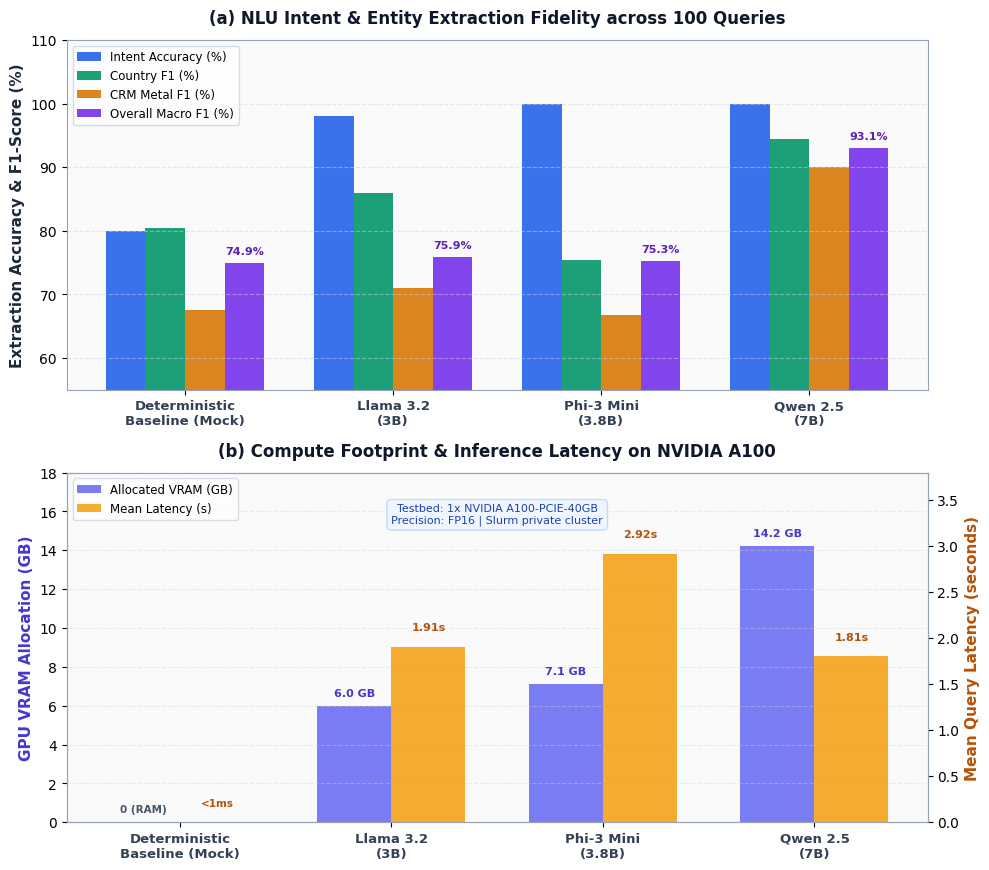

The script that saved this image: (Note: this script raises an exception after producing the figure.)
import os
import matplotlib.pyplot as plt
import numpy as np

# Styling configuration
plt.rcParams['font.family'] = 'sans-serif'
plt.rcParams['font.sans-serif'] = ['DejaVu Sans', 'Arial', 'Helvetica']
plt.rcParams['axes.edgecolor'] = '#94A3B8'
plt.rcParams['axes.linewidth'] = 0.8

models = [
    'Deterministic\nBaseline (Mock)',
    'Llama 3.2\n(3B)',
    'Phi-3 Mini\n(3.8B)',
    'Qwen 2.5\n(7B)'
]

intent_acc = [80.0, 98.0, 100.0, 100.0]
country_f1 = [80.5, 86.0, 75.4, 94.5]
metal_f1 = [67.5, 71.0, 66.7, 90.1]
macro_f1 = [74.9, 75.9, 75.3, 93.1]

vram_gb = [0.0, 6.0, 7.1, 14.2]
latency_sec = [0.0004, 1.91, 2.92, 1.81]

fig, (ax1, ax2) = plt.subplots(2, 1, figsize=(10, 8.8), dpi=300)
fig.patch.set_facecolor('#FFFFFF')

# -------------------------------------------------------------
# Panel A: NLU Accuracy & Extraction F1-Score Comparison
# -------------------------------------------------------------
ax1.set_facecolor('#FAFAFA')
x = np.arange(len(models))
width = 0.19

c1 = '#2563EB'  # Royal blue: Intent Acc
c2 = '#059669'  # Emerald green: Country F1
c3 = '#D97706'  # Amber: Metal F1
c4 = '#7C3AED'  # Violet: Macro F1

r1 = ax1.bar(x - 1.5*width, intent_acc, width, label='Intent Accuracy (%)', color=c1, alpha=0.9, edgecolor='none')
r2 = ax1.bar(x - 0.5*width, country_f1, width, label='Country F1 (%)', color=c2, alpha=0.9, edgecolor='none')
r3 = ax1.bar(x + 0.5*width, metal_f1, width, label='CRM Metal F1 (%)', color=c3, alpha=0.9, edgecolor='none')
r4 = ax1.bar(x + 1.5*width, macro_f1, width, label='Overall Macro F1 (%)', color=c4, alpha=0.95, edgecolor='none')

ax1.set_ylabel('Extraction Accuracy & F1-Score (%)', fontsize=11, fontweight='bold', color='#1E293B')
ax1.set_title('(a) NLU Intent & Entity Extraction Fidelity across 100 Queries', fontsize=12, fontweight='bold', color='#0F172A', pad=12)
ax1.set_xticks(x)
ax1.set_xticklabels(models, fontsize=9.5, fontweight='bold', color='#334155')
ax1.set_ylim(55, 110)
ax1.grid(axis='y', linestyle='--', alpha=0.5, color='#CBD5E1')
ax1.legend(loc='upper left', frameon=True, facecolor='#FFFFFF', edgecolor='#CBD5E1', fontsize=8.5)

# Value annotations for macro F1
for bar in r4:
    yval = bar.get_height()
    ax1.text(bar.get_x() + bar.get_width()/2.0, yval + 1.0, f'{yval:.1f}%',
             ha='center', va='bottom', fontsize=8, fontweight='bold', color='#5B21B6')

# -------------------------------------------------------------
# Panel B: Resource Efficiency on NVIDIA A100 GPU (VRAM vs Latency)
# -------------------------------------------------------------
ax2.set_facecolor('#FAFAFA')
ax2_twin = ax2.twinx()

bar_width = 0.35
x_idx = np.arange(len(models))

# VRAM bars on ax2 (left Y)
bars_vram = ax2.bar(x_idx - bar_width/2, vram_gb, bar_width, label='Allocated VRAM (GB)', color='#6366F1', alpha=0.85)
# Latency bars on ax2_twin (right Y)
bars_lat = ax2_twin.bar(x_idx + bar_width/2, latency_sec, bar_width, label='Mean Latency (s)', color='#F59E0B', alpha=0.85)

ax2.set_ylabel('GPU VRAM Allocation (GB)', fontsize=11, fontweight='bold', color='#4338CA')
ax2_twin.set_ylabel('Mean Query Latency (seconds)', fontsize=11, fontweight='bold', color='#B45309')
ax2.set_title('(b) Compute Footprint & Inference Latency on NVIDIA A100', fontsize=12, fontweight='bold', color='#0F172A', pad=12)

ax2.set_xticks(x_idx)
ax2.set_xticklabels(models, fontsize=9.5, fontweight='bold', color='#334155')
ax2.set_ylim(0, 18)
ax2_twin.set_ylim(0, 3.8)

ax2.grid(axis='y', linestyle='--', alpha=0.4, color='#CBD5E1')

# Add text labels on bars
for bar in bars_vram:
    val = bar.get_height()
    if val > 0:
        ax2.text(bar.get_x() + bar.get_width()/2.0, val + 0.4, f'{val:.1f} GB',
                 ha='center', va='bottom', fontsize=8, fontweight='bold', color='#4338CA')
    else:
        ax2.text(bar.get_x() + bar.get_width()/2.0, 0.4, '0 (RAM)',
                 ha='center', va='bottom', fontsize=7.5, fontweight='bold', color='#475569')

for bar in bars_lat:
    val = bar.get_height()
    if val > 0.01:
        ax2_twin.text(bar.get_x() + bar.get_width()/2.0, val + 0.15, f'{val:.2f}s',
                      ha='center', va='bottom', fontsize=8, fontweight='bold', color='#B45309')
    else:
        ax2_twin.text(bar.get_x() + bar.get_width()/2.0, 0.15, '<1ms',
                      ha='center', va='bottom', fontsize=7.5, fontweight='bold', color='#B45309')

# Combine legends for ax2 and ax2_twin
lines_1, labels_1 = ax2.get_legend_handles_labels()
lines_2, labels_2 = ax2_twin.get_legend_handles_labels()
ax2.legend(lines_1 + lines_2, labels_1 + labels_2, loc='upper left', frameon=True, facecolor='#FFFFFF', edgecolor='#CBD5E1', fontsize=8.5)

# A100 testbed badge placed cleanly at top center
ax2.text(0.50, 0.88, "Testbed: 1x NVIDIA A100-PCIE-40GB\nPrecision: FP16 | Slurm private cluster",
         transform=ax2.transAxes, fontsize=8, ha='center', va='center',
         bbox=dict(boxstyle='round,pad=0.4', facecolor='#EFF6FF', edgecolor='#BFDBFE', lw=1),
         color='#1E40AF', fontweight='medium')

plt.tight_layout()

from pathlib import Path
out_path = Path(__file__).resolve().parent / "benchmark_evaluation_metrics.png"
plt.savefig(str(out_path), dpi=300, bbox_inches='tight')
plt.close()
print(f"Successfully generated {out_path}")
